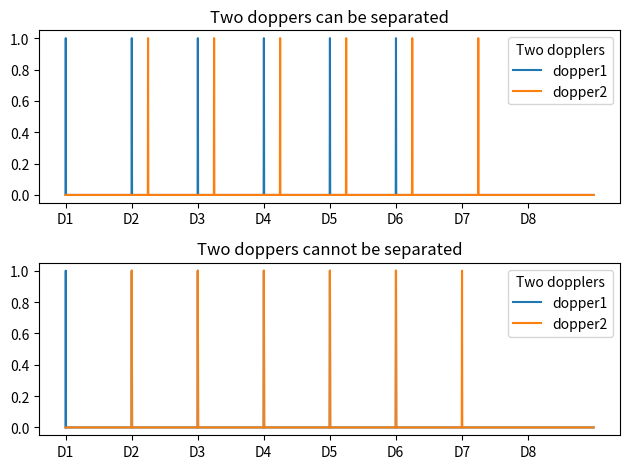

The matplotlib source for this figure:
import matplotlib.pyplot as plt
import numpy as np

N = 2048
v_a = 8
stride = N // v_a
labels = ["D1", "D2", "D3", "D4", "D5", "D6", "D7", "D8"]
locations = np.arange(0, N, stride)

fig, axs = plt.subplots(2, 1)
x = np.arange(N)
y1 = np.zeros((N,1))
y1[1:N-stride*2:stride] = 1
y2 = np.zeros((N,1))
y2[stride+64:N-stride:stride] = 1
axs[0].plot(x, y1, label='dopper1')
axs[0].plot(x, y2, label='dopper2')
axs[0].set_xticks(locations, labels)
axs[0].set_title("Two doppers can be separated")
axs[0].legend(title='Two dopplers')

y3 = np.zeros((N,1))
y3[stride+1:N-stride:stride] = 1
axs[1].plot(x, y1, label='dopper1')
axs[1].plot(x, y3, label='dopper2')
axs[1].set_xticks(locations, labels)
axs[1].set_title("Two doppers cannot be separated")
axs[1].legend(title='Two dopplers')

fig.tight_layout()
plt.savefig("ddma")
plt.show()
